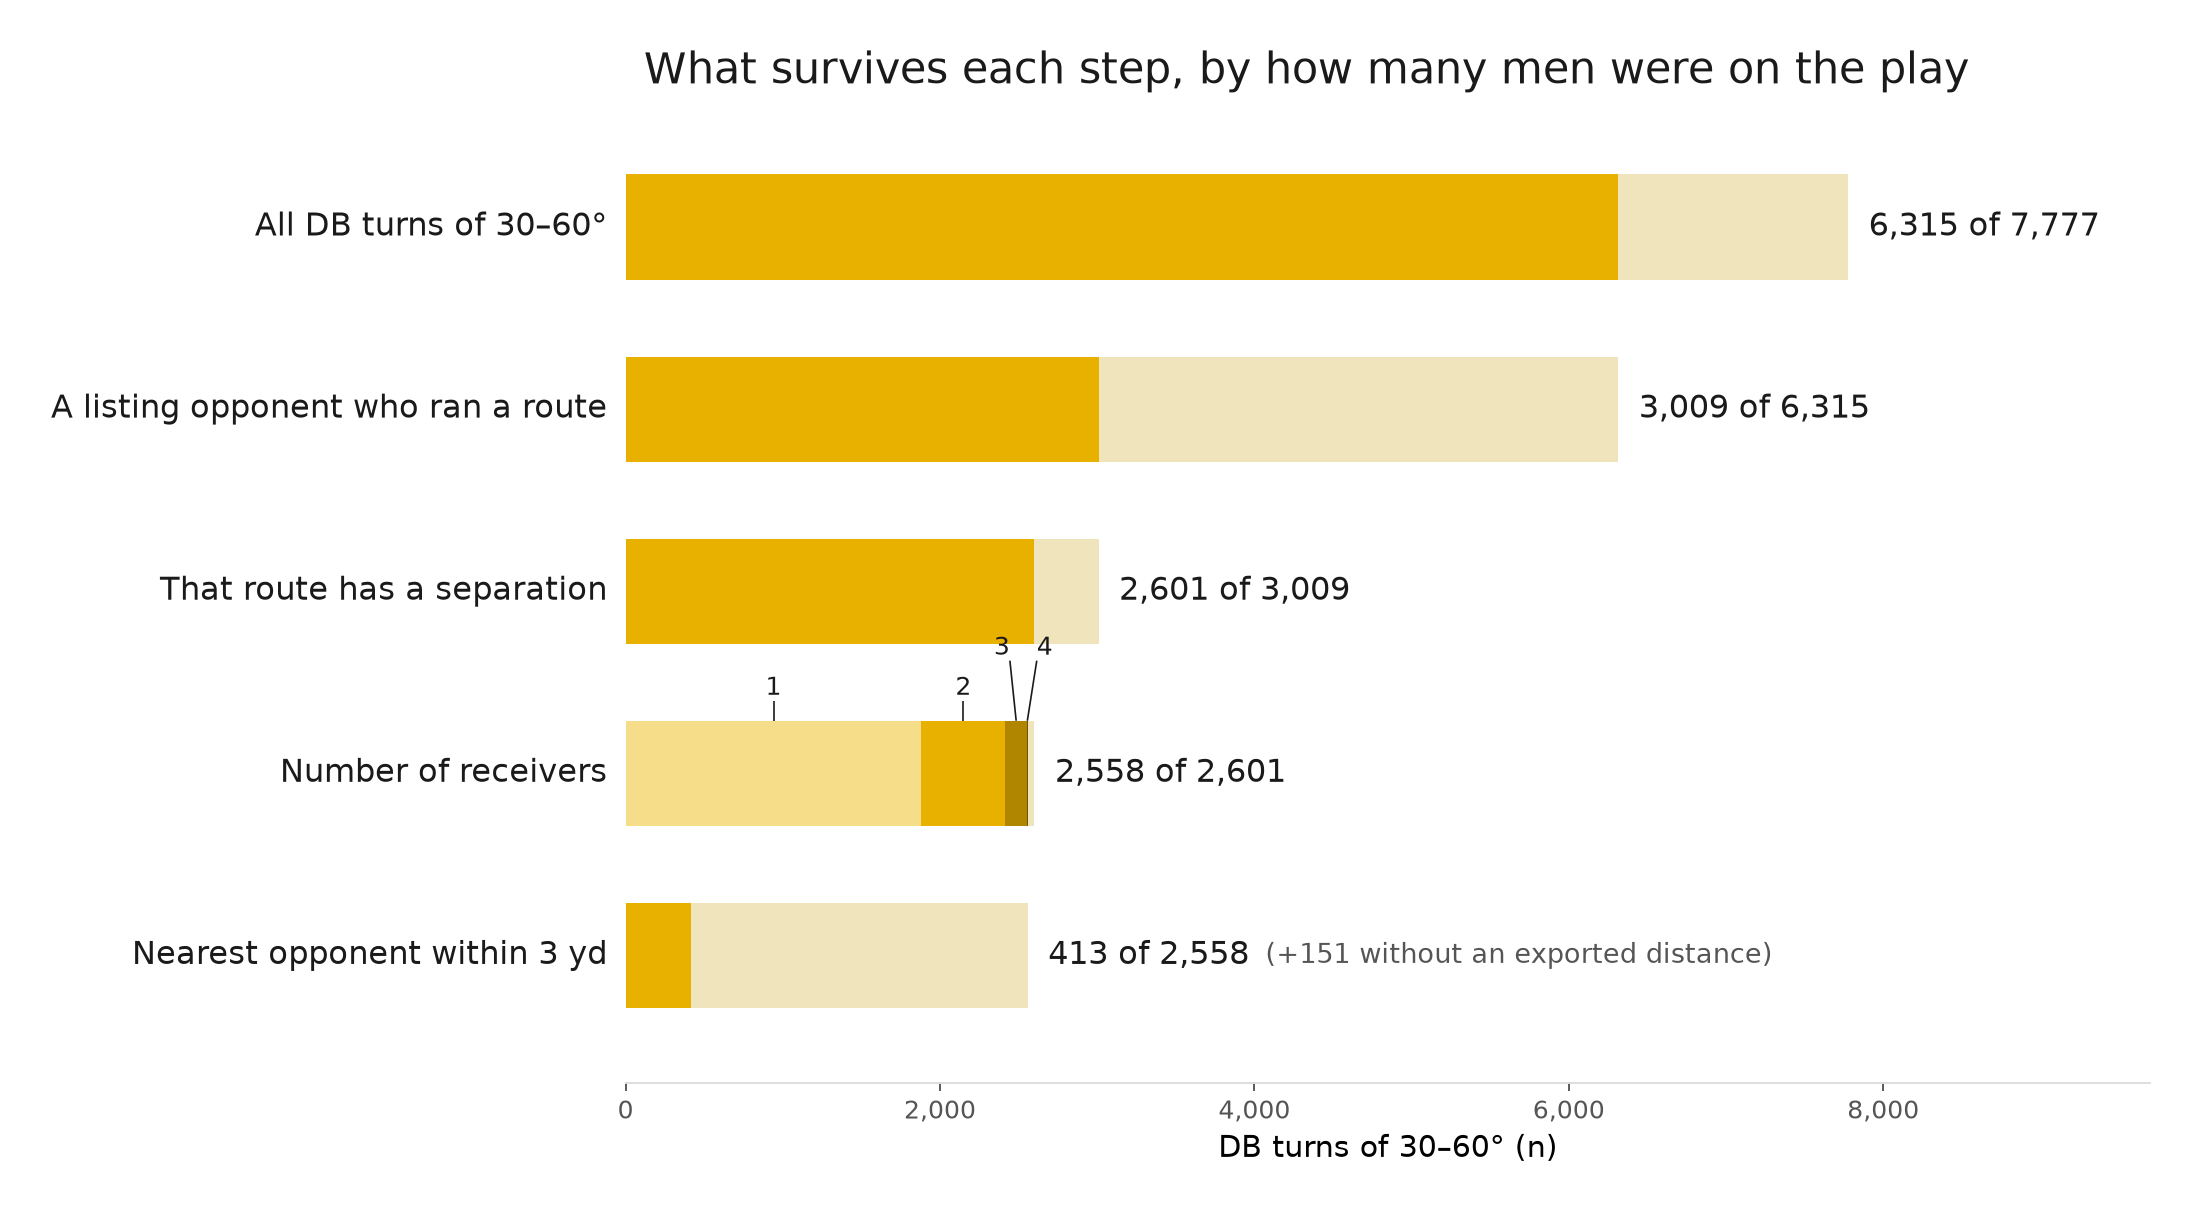

The data file committed next to this chart (first rows):
row_kind, step, state, segment, entered, survives, lost, reason, source_artefact, source_field, verified_on_this_machine, provenance, label, figure, config_sha, stamp, in_both, surviving_from_outside_entered, entered_not_surviving
bar, 1, All DB turns of 30–60°, , 7777, 6315, 1462, no opposing player is listed on the play, outputs/ambiguity_attribution/funnel.csv, band_turns - no_opposing_player_play_row, True, FULL, FULL DATA OUTPUT + RECEIVED STEPS, fig_population_receivers, bed47a853f46c1f7, FULL + RECEIVED, , , 
bar, 2, A listing opponent who ran a route, , 6315, 3009, 3306, opponents are listed but none of them ra…, outputs/ambiguity_attribution/funnel.csv, turns_with_opposing_route_runner, True, FULL, FULL DATA OUTPUT + RECEIVED STEPS, fig_population_receivers, bed47a853f46c1f7, FULL + RECEIVED, , , 
bar, 3, That route has a separation, , 3009, 2601, 408, the route carries no separation value, outputs/ambiguity_attribution/funnel.csv, turns_with_a_candidate_separation, True, FULL, FULL DATA OUTPUT + RECEIVED STEPS, fig_population_receivers, bed47a853f46c1f7, FULL + RECEIVED, , , 
bar, 4, Number of receivers, , 2601, 2558, 43, 194 of the 2,601 with two or more candid…, outputs/ambiguity_attribution_received/p…, N (segments from n_candidates), False, RECEIVED, FULL DATA OUTPUT + RECEIVED STEPS, fig_population_receivers, bed47a853f46c1f7, FULL + RECEIVED, 2407, 151, 194
bar, 5, Nearest opponent within 3 yd, , 2558, 413, 2145, the nearest opponent is beyond 3 yd, or …, outputs/population_shrink_received/singl…, within_radius; dist_nearest_yd, False, RECEIVED, FULL DATA OUTPUT + RECEIVED STEPS, fig_population_receivers, bed47a853f46c1f7, FULL + RECEIVED, , , 
segment, 4, Number of receivers, 1, 2558, 1882, 676, the frozen 3-yd rule's 1,731 one-candida…, outputs/population_shrink_received/singl…, n_candidates_tracked (frozen rule) + res…, False, RECEIVED, FULL DATA OUTPUT + RECEIVED STEPS, fig_population_receivers, bed47a853f46c1f7, FULL + RECEIVED, , , 
segment, 4, Number of receivers, 2, 2558, 534, 2024, identified turns with 2 visible candidat…, outputs/ambiguity_attribution_received/g…, n_candidates, False, RECEIVED, FULL DATA OUTPUT + RECEIVED STEPS, fig_population_receivers, bed47a853f46c1f7, FULL + RECEIVED, , , 
segment, 4, Number of receivers, 3, 2558, 137, 2421, identified turns with 3 visible candidat…, outputs/ambiguity_attribution_received/g…, n_candidates, False, RECEIVED, FULL DATA OUTPUT + RECEIVED STEPS, fig_population_receivers, bed47a853f46c1f7, FULL + RECEIVED, , , 
segment, 4, Number of receivers, 4, 2558, 5, 2553, identified turns with 4 visible candidat…, outputs/ambiguity_attribution_received/g…, n_candidates, False, RECEIVED, FULL DATA OUTPUT + RECEIVED STEPS, fig_population_receivers, bed47a853f46c1f7, FULL + RECEIVED, , , 
